Run: headless pygame with SDL's dummy video driver; simulated clock (each Clock.tick advances the game by its frame time, no real sleeping); random seed 0; keys injected as events and as key.get_pressed() state; no mouse input.
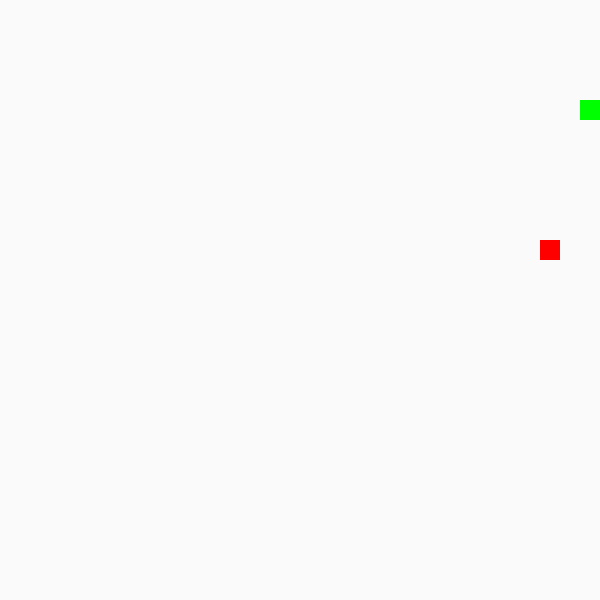
Frame 1 of 1 · flips 1–60 · no input (game ended)

The pygame program that drew these frames:

import pygame
import sys
import random

# Initialize pygame
pygame.init()

# Constants
SCREEN_WIDTH = 600
SCREEN_HEIGHT = 600
GRID_SIZE = 20
GRID_WIDTH = SCREEN_WIDTH // GRID_SIZE
GRID_HEIGHT = SCREEN_HEIGHT // GRID_SIZE
WHITE = (250, 250, 250)
GREEN = (0, 255, 0)
RED = (255, 0, 0)

# Directions
UP = (0, -1)
DOWN = (0, 1)
LEFT = (-1, 0)
RIGHT = (1, 0)

# Initialize screen
screen = pygame.display.set_mode((SCREEN_WIDTH, SCREEN_HEIGHT))
pygame.display.set_caption("Snake Game")

# Initialize Snake
snake = [(5, 5)]
snake_dir = RIGHT
snake_speed = 10

# Initialize Food
food = (random.randint(0, GRID_WIDTH - 1), random.randint(0, GRID_HEIGHT - 1))

# Game loop
clock = pygame.time.Clock()

while True:
    for event in pygame.event.get():
        if event.type == pygame.QUIT:
            pygame.quit()
            sys.exit()
        elif event.type == pygame.KEYDOWN:
            if event.key == pygame.K_UP and snake_dir != DOWN:
                snake_dir = UP
            elif event.key == pygame.K_DOWN and snake_dir != UP:
                snake_dir = DOWN
            elif event.key == pygame.K_LEFT and snake_dir != RIGHT:
                snake_dir = LEFT
            elif event.key == pygame.K_RIGHT and snake_dir != LEFT:
                snake_dir = RIGHT

    # Move Snake
    new_head = (snake[0][0] + snake_dir[0], snake[0][1] + snake_dir[1])
    snake.insert(0, new_head)

    # Check if Snake ate Food
    if snake[0] == food:
        food = (random.randint(0, GRID_WIDTH - 1), random.randint(0, GRID_HEIGHT - 1))
    else:
        snake.pop()

    # Check for game over
    if (
        snake[0][0] < 0
        or snake[0][0] >= GRID_WIDTH
        or snake[0][1] < 0
        or snake[0][1] >= GRID_HEIGHT
        or snake[0] in snake[1:]
    ):
        pygame.quit()
        sys.exit()

    # Draw everything
    screen.fill(WHITE)
    for segment in snake:
        pygame.draw.rect(screen, GREEN, (segment[0] * GRID_SIZE, segment[1] * GRID_SIZE, GRID_SIZE, GRID_SIZE))
    pygame.draw.rect(screen, RED, (food[0] * GRID_SIZE, food[1] * GRID_SIZE, GRID_SIZE, GRID_SIZE))
    pygame.display.update()

    # Cap the frame rate
    clock.tick(snake_speed)
